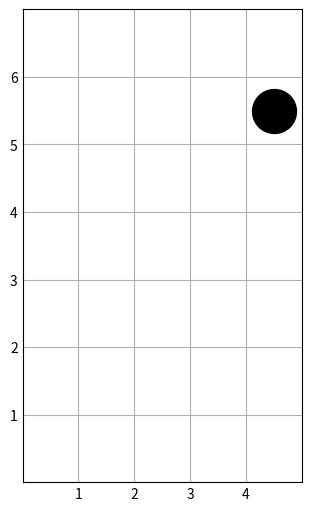

Here is the Python script that generated this plot:

import matplotlib.pyplot as plt
import numpy as np

def show_graph(id,tamañoX,tamañoY):
    puntaje = 0
    Verde_fuerte = [18]
    orange = [1,2,4,5]
    red = [3,11,12,13,14,15,17,19,21,22,23,24,25,28,32,33,34]
    yellow = [7,8,9,26,30,31,35]
    green = [6,10,16,20,27,29]
    if id in Verde_fuerte:
        puntaje = 30
    elif id in orange:
        puntaje = 5
    elif id in red:
        puntaje = -10
    elif id in yellow:
        puntaje = 10
    elif id in green:
        puntaje = 15
    else:
        raise TypeError("ID fuera de rango")
    print(f"El puntaje para el ID {id} es: {puntaje}")
    plt.style.use('_mpl-gallery')
    # make the data
    if id >= 1 and id <= 5:
        positionx = [id - 0.5]
        positiony = [0.5]
    elif id >= 6 and id <= 10:
        positionx = [id - 5.5]
        positiony = [1.5]
    elif id >= 11 and id <= 15:
        positionx = [id - 10.5]
        positiony = [2.5]
    elif id >= 16 and id <= 20:
        positionx = [id - 15.5]
        positiony = [3.5]
        print(positionx, positiony)
    elif id >= 21 and id <= 25:
        positionx = [id - 20.5]
        positiony = [4.5]
        print(positionx, positiony)
    elif id >= 26 and id <= 30:
        positionx = [id - 25.5]
        positiony = [5.5]
        print(positionx, positiony)
    elif id >= 31 and id <= 35:
        positionx = [id - 30.5]
        positiony = [6.5]
        print(positionx, positiony)
    else:
        positionx = []
        positiony = []
        raise TypeError("ID fuera de rango")

    fig, ax = plt.subplots(figsize=(3, 5), facecolor='white',
                       layout='constrained')

    ax.scatter(positionx, positiony, s=1000, c="black", vmin=0, vmax=100)

    ax.set(xlim=(0, tamañoX), xticks=np.arange(1, tamañoX),
        ylim=(0, tamañoY), yticks=np.arange(1, tamañoY))

    
    plt.show()
    plt.style.use('_mpl-gallery')
    # make data

    
        

show_graph(30,5,7)